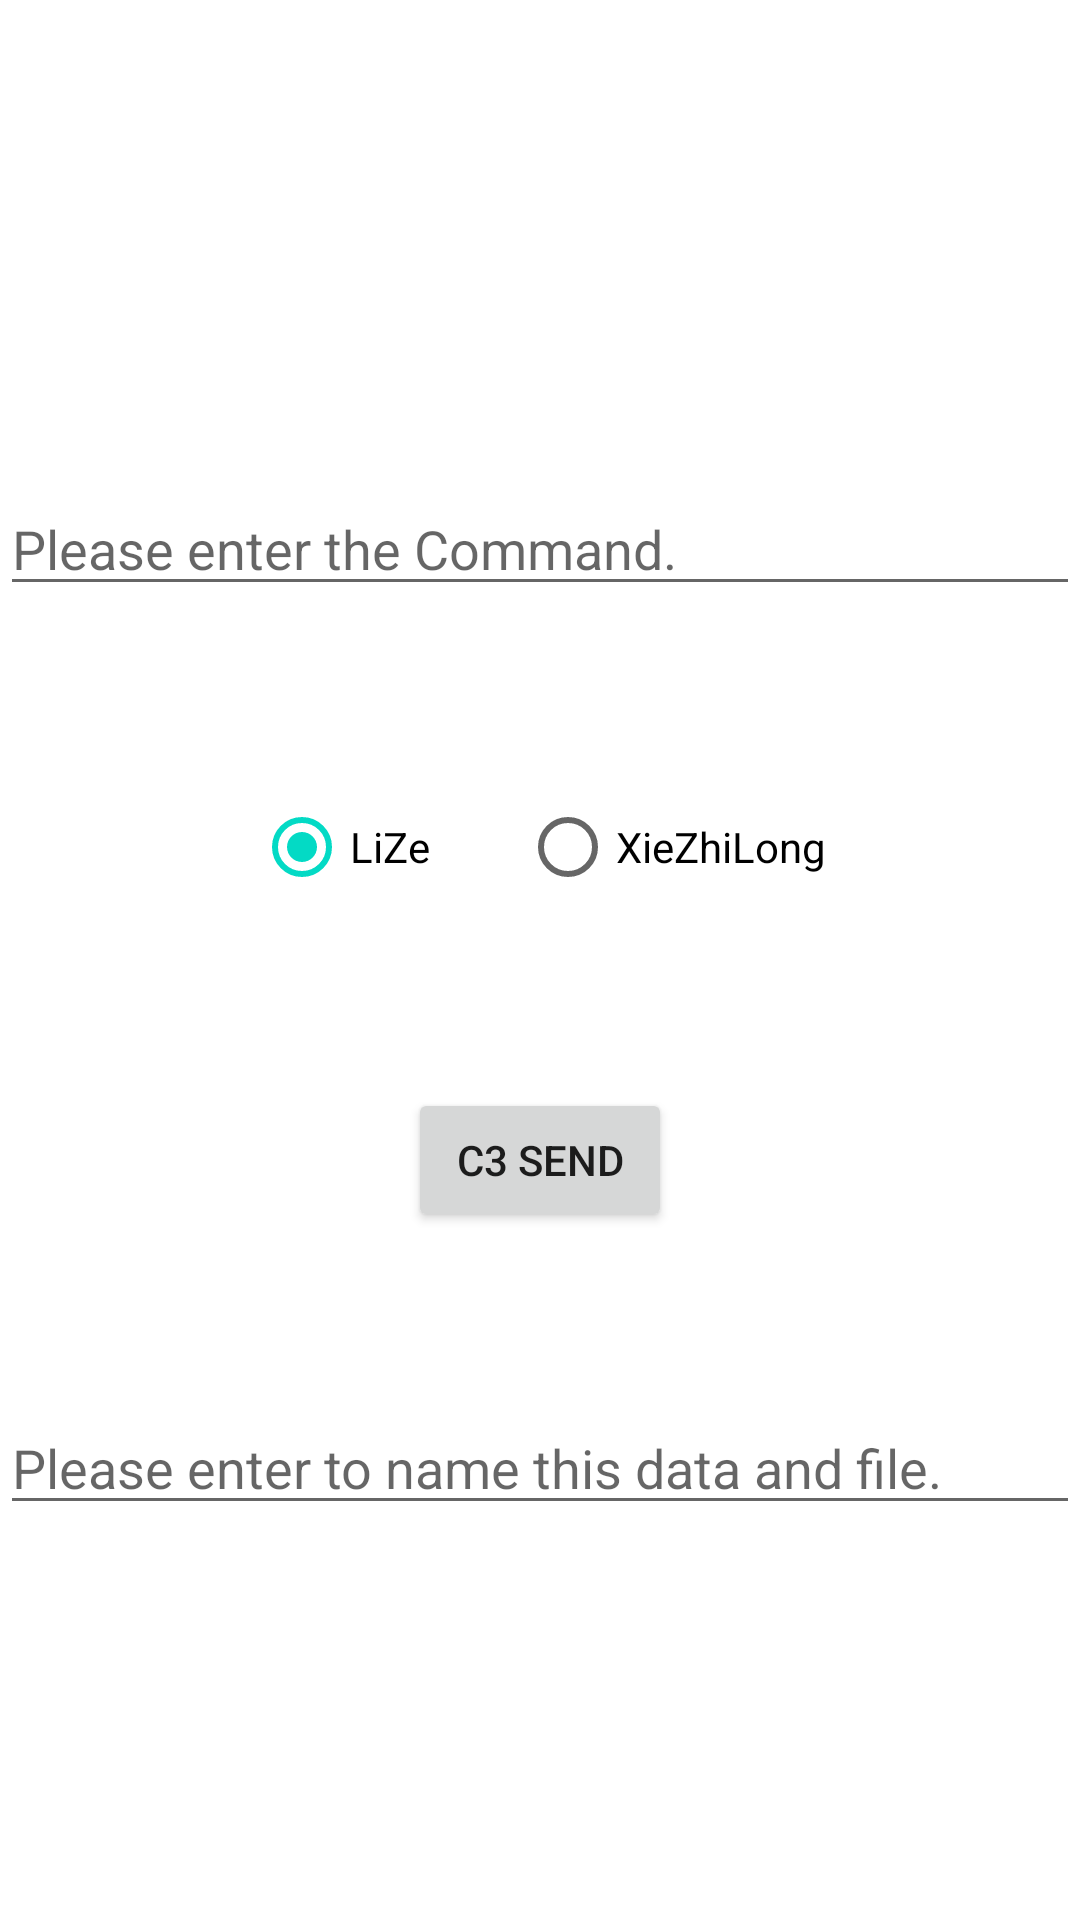

Layout XML and referenced resources for this Android screen:
<!-- AndroidManifest.xml: application theme Theme.MackayIRB -->
<!-- res/layout/fragment_temp_ui.xml -->
<?xml version="1.0" encoding="utf-8"?>
<androidx.constraintlayout.widget.ConstraintLayout
    xmlns:android="http://schemas.android.com/apk/res/android"
    xmlns:app="http://schemas.android.com/apk/res-auto"
    xmlns:tools="http://schemas.android.com/tools"
    android:layout_width="match_parent"
    android:layout_height="match_parent">

    <EditText
        android:id="@+id/Command_Edit"
        android:maxLines="1"
        android:inputType="text"
        android:hint="@string/Temp_Command_Hint"
        android:layout_width="match_parent"
        android:layout_height="wrap_content"
        app:layout_constraintTop_toTopOf="parent"
        app:layout_constraintEnd_toEndOf="parent"
        app:layout_constraintStart_toStartOf="parent"
        app:layout_constraintBottom_toTopOf="@+id/C3_Send_Button" />

    <RadioGroup
        xmlns:android="http://schemas.android.com/apk/res/android"
        android:id="@+id/SeniorRadioGroup"
        android:layout_width="wrap_content"
        android:layout_height="wrap_content"
        android:orientation="horizontal"
        app:layout_constraintBottom_toTopOf="@+id/C3_Send_Button"
        app:layout_constraintEnd_toEndOf="parent"
        app:layout_constraintStart_toStartOf="parent"
        app:layout_constraintTop_toBottomOf="@+id/Command_Edit">

        <RadioButton
            android:id="@+id/RadioLiZe"
            android:layout_width="wrap_content"
            android:layout_height="wrap_content"
            android:text="@string/LiZe"
            android:checked="true"/>

        <Space
            android:layout_width="30dp"
            android:layout_height="match_parent" />

        <RadioButton
            android:id="@+id/RadioXieZhiLong"
            android:layout_width="wrap_content"
            android:layout_height="wrap_content"
            android:text="@string/XieZhiLong"/>

    </RadioGroup>

    <Button
        android:id="@+id/C3_Send_Button"
        android:layout_width="wrap_content"
        android:layout_height="wrap_content"
        android:text="@string/Temp_UI_C3"
        app:layout_constraintBottom_toTopOf="@+id/DataName_Text"
        app:layout_constraintEnd_toEndOf="parent"
        app:layout_constraintStart_toStartOf="parent"
        app:layout_constraintTop_toBottomOf="@+id/SeniorRadioGroup" />

    <EditText
        android:id="@+id/DataName_Text"
        android:maxLines="1"
        android:inputType="text"
        android:hint="@string/Temp_DataName_Hint"
        android:layout_width="match_parent"
        android:layout_height="wrap_content"
        app:layout_constraintBottom_toTopOf="@+id/TimeText"
        app:layout_constraintEnd_toEndOf="parent"
        app:layout_constraintStart_toStartOf="parent"
        app:layout_constraintTop_toBottomOf="@+id/C3_Send_Button" />

    <TextView
        android:id="@+id/TimeText"
        android:layout_width="match_parent"
        android:layout_height="wrap_content"
        app:layout_constraintBottom_toBottomOf="parent"
        app:layout_constraintEnd_toEndOf="parent"
        app:layout_constraintStart_toStartOf="parent"
        app:layout_constraintTop_toBottomOf="@+id/DataName_Text" />

</androidx.constraintlayout.widget.ConstraintLayout>
<!-- resources referenced by this layout -->
<resources>
  <string name="LiZe">LiZe</string>
  <string name="Temp_Command_Hint">Please enter the Command.</string>
  <string name="Temp_DataName_Hint">Please enter to name this data and file.</string>
  <string name="Temp_UI_C3">C3 Send</string>
  <string name="XieZhiLong">XieZhiLong</string>
  <style name="Theme.MackayIRB" parent="Theme.MaterialComponents.DayNight.NoActionBar">
          
          <item name="colorPrimary">@color/purple_500</item>
          <item name="colorPrimaryVariant">@color/purple_700</item>
          <item name="colorOnPrimary">@color/white</item>
          
          <item name="colorSecondary">@color/teal_200</item>
          <item name="colorSecondaryVariant">@color/teal_700</item>
          <item name="colorOnSecondary">@color/black</item>
          
          <item name="android:statusBarColor">?attr/colorPrimaryVariant</item>
          
      </style>
  <!-- not gathered from this repository: default colours our renderer supplied (Android Studio template values) -->
  <color name="purple_500">#FF6200EE</color>
  <color name="purple_700">#FF3700B3</color>
  <color name="teal_200">#FF03DAC5</color>
  <color name="teal_700">#FF018786</color>
  <color name="black">#FF000000</color>
  <color name="white">#FFFFFFFF</color>
</resources>
